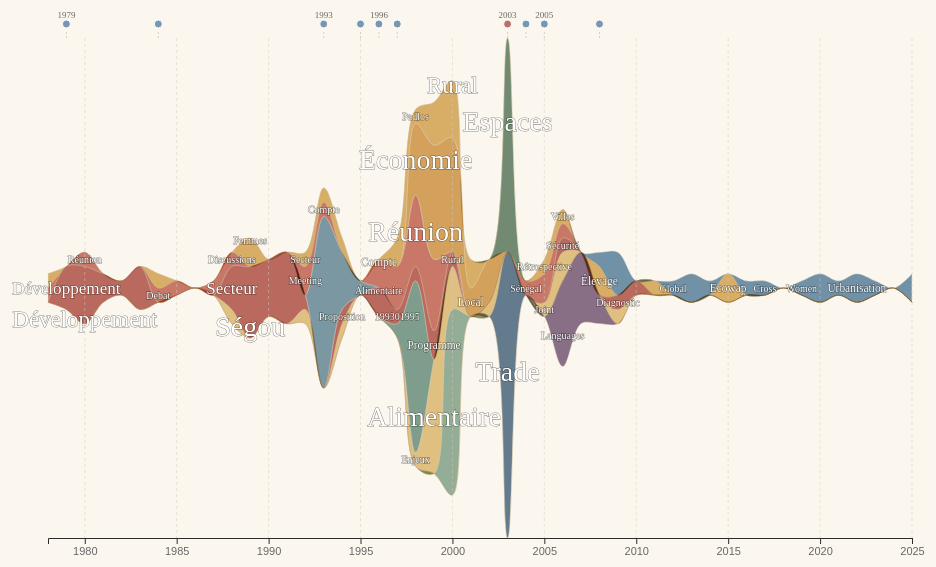
D3 v7 page, settled after 480 driven frames (8 s of simulated time); the page loaded 1 data file(s).


// ── app.js
// SWAC Publications History Visualization - Minimalist Stream Graph
// Multi-dimensional, storytelling-focused visualization

class SWACVisualization {
    constructor(data) {
        this.data = data;
        this.currentDimension = 'series';
        this.isPlaying = false;
        this.currentYear = data.metadata.year_range.min;
        this.selectedStreamKey = null; // Track selected stream by key
        this.selectedCategories = new Set(); // Track selected categories from legend
        this.hoverYear = null; // Track currently hovered year
        
        // Setup
        this.setupSVG();
        this.setupControls();
        this.setupTooltip();
        this.setupNarrative();
        
        // Initial render
        this.updateVisualization();
        this.updateStats();
    }
    
    setupSVG() {
        // Balanced margins and responsive width to fill container
        this.margin = {top: 40, right: 60, bottom: 60, left: 60};
        const container = d3.select('#viz-container').node();
        const containerWidth = container ? container.getBoundingClientRect().width : 1200;
        this.width = Math.max(300, containerWidth - this.margin.left - this.margin.right);
        this.height = 600 - this.margin.top - this.margin.bottom;
        
        // Clear container
        d3.select('#viz-container').selectAll('*').remove();
        
        // Create SVG
        this.svg = d3.select('#viz-container')
            .append('svg')
            .attr('width', this.width + this.margin.left + this.margin.right)
            .attr('height', this.height + this.margin.top + this.margin.bottom);
        
        // Main group
        this.g = this.svg.append('g')
            .attr('transform', `translate(${this.margin.left},${this.margin.top})`);
        
        // Corner year indicator (top-left)
        this.cornerYear = this.svg.append('text')
            .attr('class', 'corner-year')
            .attr('x', this.margin.left)
            .attr('y', 18)
            .attr('text-anchor', 'start')
            .text('');
        
        // Create clip path for animation (initially full width)
        const defs = this.svg.append('defs');
        this.clipPathGroup = defs.append('clipPath')
            .attr('id', 'year-clip');
        this.clipPathGroup.append('rect')
            .attr('x', 0)
            .attr('y', 0)
            .attr('width', this.width + this.margin.left + this.margin.right)
            .attr('height', this.height + this.margin.top + this.margin.bottom);
        
        // Unified vintage newspaper palette for all dimensions
        const vintageColors = [
            // terracotta reds (slightly muted)
            '#b3574d', '#c56a5a',
            // ochre/mustard (toned down)
            '#d29a4c', '#d8aa59', '#e0be7a',
            // dusty blues (darker)
            '#4f6d88', '#5f87a7', '#6b8fa2',
            // sage/teal greens (muted)
            '#5f8066', '#6f9589', '#86a993',
            // mauve/rose (desaturated)
            '#7a5f7f', '#94707a',
            // beiges/warm neutrals
            '#c7b59d', '#b2987a', '#9a7f63', '#d3c4b4',
            // supportive grays
            '#848683', '#9a9c99'
        ];
        const unifiedScale = d3.scaleOrdinal(vintageColors);
        this.colorScales = {
            series: unifiedScale,
            topics: unifiedScale,
            type: unifiedScale,
            author: unifiedScale
        };
        
        // Setup scales (will be initialized after data is loaded)
        this.xScale = null;
    }
    
    setupControls() {
        // Dimension selector
        d3.select('#dimension-select')
            .on('change', () => {
                this.currentDimension = d3.select('#dimension-select').property('value');
                this.updateVisualization(true); // Clear categories on dimension change
                this.updateStats();
            });
        
        // Play button
        d3.select('#play-btn')
            .on('click', () => this.togglePlayback());
        
        // Story journeys button
        if (!d3.select('#story-btn').node()) {
            d3.select('.controls')
                .append('div')
                .attr('class', 'control-group')
                .append('button')
                .attr('id', 'story-btn')
                .attr('class', 'btn-play')
                .text('Story Journeys')
                .on('click', () => this.showStoryMenu());
        }
        
        // Removed scrollytelling prototype per request
        d3.select('#scrolly-btn').remove();
    }
    
    // Show curated story journeys menu
    showStoryMenu() {
        const stories = [
            {
                title: 'The Rise of Urban Research',
                description: 'Explore how urbanization became a central theme, from early studies to comprehensive Africapolis series.',
                filter: {dimension: 'topics', value: 'Urban', highlight: true}
            },
            {
                title: 'Series Evolution: From ECOLOC to Africapolis',
                description: 'Trace the evolution of major publication series, their lifecycles and thematic shifts.',
                filter: {dimension: 'series', highlight: ['Africapolis', 'ECOLOC', 'Maps and Facts']}
            },
            {
                title: 'Document Types Transformation',
                description: 'Document types over time.',
                filter: {dimension: 'type', highlight: true}
            }
        ];
        
        // Create overlay menu
        const menu = d3.select('body')
            .selectAll('.story-menu-overlay')
            .data([0])
            .join('div')
            .attr('class', 'story-menu-overlay')
            .style('position', 'fixed')
            .style('top', '0')
            .style('left', '0')
            .style('width', '100%')
            .style('height', '100%')
            .style('background', 'rgba(0,0,0,0.5)')
            .style('z-index', '2000')
            .style('display', 'flex')
            .style('justify-content', 'center')
            .style('align-items', 'center')
            .on('click', function() {
                d3.select(this).remove();
            });
        
        const menuContent = menu.append('div')
            .attr('class', 'story-menu-content')
            .style('background', '#fbf7ef')
            .style('padding', '30px')
            .style('border-radius', '12px')
            .style('max-width', '600px')
            .style('border', '1px solid #e3dccb')
            .style('box-shadow', '0 8px 32px rgba(0,0,0,0.15)')
            .on('click', function(event) {
                event.stopPropagation();
            });
        
        menuContent.append('h3')
            .style('margin-bottom', '20px')
            .style('color', '#2b2b2b')
            .text('Choose a Story Journey');
        
        const storyItems = menuContent.selectAll('.story-item')
            .data(stories)
            .enter()
            .append('div')
            .attr('class', 'story-item')
            .style('margin-bottom', '15px')
            .style('padding', '15px')
            .style('border', '1px solid #e3dccb')
            .style('border-radius', '8px')
            .style('cursor', 'pointer')
            .style('transition', 'all 0.2s')
            .on('mouseenter', function() {
                d3.select(this).style('background', '#f1e9d8').style('border-color', '#8c6d5a');
            })
            .on('mouseleave', function() {
                d3.select(this).style('background', 'transparent').style('border-color', '#e3dccb');
            })
            .on('click', (event, d) => {
                this.startStoryJourney(d);
                menu.remove();
            });
        
        storyItems.append('div')
            .attr('class', 'story-title')
            .style('font-weight', '600')
            .style('font-size', '1.1rem')
            .style('color', '#2b2b2b')
            .style('margin-bottom', '8px')
            .text(d => d.title);
        
        storyItems.append('div')
            .attr('class', 'story-description')
            .style('font-size', '0.9rem')
            .style('color', '#6b665e')
            .style('line-height', '1.5')
            .text(d => d.description);
        
        // Close button
        menuContent.append('button')
            .style('position', 'absolute')
            .style('top', '15px')
            .style('right', '15px')
            .style('background', 'none')
            .style('border', 'none')
            .style('font-size', '1.5rem')
            .style('cursor', 'pointer')
            .style('color', '#999')
            .text('×')
            .on('click', () => menu.remove());
    }
    
    // Start a curated story journey
    startStoryJourney(story) {
        const {filter} = story;
        
        // Switch dimension if needed
        if (filter.dimension !== this.currentDimension) {
            d3.select('#dimension-select').property('value', filter.dimension);
            this.currentDimension = filter.dimension;
        }
        
        // Update visualization
        this.updateVisualization(true);
        
        // Show narrative
        this.showNarrative(story.title, story.description);
        
        // Highlight specific streams if specified
        if (filter.highlight && Array.isArray(filter.highlight)) {
            setTimeout(() => {
                filter.highlight.forEach(streamName => {
                    const legendItem = d3.selectAll('.legend-item')
                        .filter((d, i, nodes) => d3.select(nodes[i]).text().includes(streamName));
                    if (!legendItem.empty()) {
                        legendItem.dispatch('click');
                    }
                });
            }, 500);
        } else if (filter.value) {
            setTimeout(() => {
                const legendItem = d3.selectAll('.legend-item')
                    .filter((d, i, nodes) => d3.select(nodes[i]).text().includes(filter.value));
                if (!legendItem.empty()) {
                    legendItem.dispatch('click');
                }
            }, 500);
        }
        
        // Auto-hide narrative after 6 seconds
        setTimeout(() => this.hideNarrative(), 6000);
    }
    
    setupTooltip() {
        this.tooltip = d3.select('body')
            .append('div')
            .attr('class', 'tooltip');
    }
    
    setupNarrative() {
        d3.select('.close-btn')
            .on('click', () => this.hideNarrative());
        d3.select('.close-btn-publications')
            .on('click', () => this.hidePublicationList());
    }
    
    // Prepare data based on selected dimension
    prepareData() {
        const dimension = this.currentDimension;
        // Use metadata year range so the axis and data extend to declared bounds
        const yearRange = this.data.metadata.year_range;
        const years = d3.range(yearRange.min, yearRange.max + 1);
        
        let dimensionValues = [];
        const valuesByYear = {};
        
        // Initialize year data
        years.forEach(year => {
            valuesByYear[year] = {};
        });
        
        // Collect all unique values for this dimension
        this.data.publications.forEach(pub => {
            let value = null;
            
            switch(dimension) {
                case 'series':
                    value = pub.series || 'Uncategorized';
                    break;
                case 'topics':
                    if (pub.topics && pub.topics.length > 0) {
                        pub.topics.forEach(topic => {
                            if (!dimensionValues.includes(topic)) {
                                dimensionValues.push(topic);
                            }
                            if (!valuesByYear[pub.year][topic]) {
                                valuesByYear[pub.year][topic] = 0;
                            }
                            valuesByYear[pub.year][topic]++;
                        });
                    }
                    return; // Handle topics separately
                case 'type':
                    value = pub.type || 'Unknown';
                    break;
                case 'author':
                    if (pub.author) {
                        // Split authors and count each one
                        const authors = pub.author.split(',').map(a => a.trim()).filter(a => a);
                        authors.forEach(author => {
                            if (!dimensionValues.includes(author)) {
                                dimensionValues.push(author);
                            }
                            if (!valuesByYear[pub.year][author]) {
                                valuesByYear[pub.year][author] = 0;
                            }
                            valuesByYear[pub.year][author]++;
                        });
                    }
                    return; // Handle authors separately
            }
            
            if (value && !dimensionValues.includes(value)) {
                dimensionValues.push(value);
            }
            
            if (!valuesByYear[pub.year][value]) {
                valuesByYear[pub.year][value] = 0;
            }
            valuesByYear[pub.year][value]++;
        });
        
        // Sort and filter top values for readability
        const valueCounts = {};
        dimensionValues.forEach(val => {
            let total = 0;
            years.forEach(year => {
                total += valuesByYear[year][val] || 0;
            });
            valueCounts[val] = total;
        });
        
        // Get top 12 values for better visualization
        const allTopValues = dimensionValues
            .sort((a, b) => valueCounts[b] - valueCounts[a])
            .slice(0, 12);
        
        // Filter based on selected categories
        let topValues = allTopValues;
        if (this.selectedCategories.size > 0) {
            topValues = topValues.filter(val => this.selectedCategories.has(val));
        }
        
        // Create stacked data
        const stackedData = years.map(year => {
            const result = {year: year};
            topValues.forEach(val => {
                result[val] = valuesByYear[year][val] || 0;
            });
            return result;
        });
        
        // Create lookup for total counts per value
        const totalsLookup = {};
        allTopValues.forEach(val => {
            totalsLookup[val] = valueCounts[val];
        });
        
        return {stackedData, topValues, allTopValues, totalsLookup};
    }
    
    // Create stream graph
    createStreamGraph() {
        const {stackedData, topValues, allTopValues, totalsLookup} = this.prepareData();
        
        // Recreate xScale using metadata year range (e.g., to 2025)
        this.xScale = d3.scaleLinear()
            .domain([this.data.metadata.year_range.min, this.data.metadata.year_range.max])
            .range([0, this.width]);
        
        // Store totals lookup for tooltips
        this.totalsLookup = totalsLookup;
        this.allTopValues = allTopValues; // Store for legend
        
        // Stack generator
        const stack = d3.stack()
            .keys(topValues)
            .order(d3.stackOrderInsideOut);
        
        // Streamgraph baseline: use 'silhouette' so single或多系列都居中悬浮
        stack.offset(d3.stackOffsetSilhouette);
        
        const series = stack(stackedData);
        
        // Y scale: allow negative minima for centered/streamgraph baselines
        const yMax = d3.max(series, d => d3.max(d, d => d[1]));
        const yMin = d3.min(series, d => d3.min(d, d => d[0]));
        
        this.yScale = d3.scaleLinear()
            .domain([yMin, yMax])
            .range([this.height, 0]);
        
        // Area generator with smooth curves
        const area = d3.area()
            .x(d => this.xScale(d.data.year))
            .y0(d => this.yScale(d[0]))
            .y1(d => this.yScale(d[1]))
            .curve(d3.curveCatmullRom.alpha(0.5)); // Smooth curves
        
        // Remove old paths
        this.g.selectAll('.stream-area').remove();
        this.g.selectAll('.stream-label').remove();
        this.g.selectAll('.stream-keyword').remove();
        
        // Create paths
        const colorScale = this.colorScales[this.currentDimension];
        
        // Build index map for colors based on allTopValues
        const colorIndexMap = {};
        this.allTopValues.forEach((val, i) => {
            colorIndexMap[val] = i;
        });
        
        const streamAreas = this.g.selectAll('.stream-area')
            .data(series)
            .enter()
            .append('path')
            .attr('class', 'stream-area')
            .attr('fill', d => colorScale(colorIndexMap[d.key]))
            .attr('stroke', '#efe7d7')
            .attr('stroke-width', 0.5)
            .attr('d', area)
            .each(function(d) {
                // Store the data on the path element for keyword placement
                d3.select(this).datum(d);
            });
        
        // Add keyword watermarks on streams
        this.addStreamKeywords(streamAreas, stackedData);
        
        // Add labels
        if (topValues.length <= 8) {
            series.forEach((d, i) => {
                const lastPoint = d[d.length - 1];
                const x = this.xScale(lastPoint.data.year) + 10;
                const y = (this.yScale(lastPoint[0]) + this.yScale(lastPoint[1])) / 2;
                
                this.g.append('text')
                    .attr('class', 'stream-label')
                    .attr('x', x)
                    .attr('y', y)
                    .attr('text-anchor', 'start')
                    .text(() => {
                        let label = topValues[i];
                        return label.length > 20 ? label.substring(0, 20) + '...' : label;
                    });
            });
        }
        
        // Add hover interactions
        streamAreas
            .on('mouseenter', (event, d) => {
                d3.select(event.currentTarget)
                    .transition()
                    .attr('opacity', 1)
                    .attr('stroke-width', 1.5);
                
                // Show hint in tooltip
                this.showTooltipHint(event, 'Double-click to see publications');
            })
            .on('mousemove', (event, d) => {
                // Calculate which point we're hovering over
                const rect = this.g.node().getBoundingClientRect();
                const mouseX = event.clientX - rect.left; // rect is already for the translated <g>
                const invertedYear = Math.round(this.xScale.invert(mouseX));
                
                // Find the closest data point
                let closestPoint = d[0];
                let minDistance = Infinity;
                d.forEach(point => {
                    const distance = Math.abs(point.data.year - invertedYear);
                    if (distance < minDistance) {
                        minDistance = distance;
                        closestPoint = point;
                    }
                });
                
                // Cache the hover year for double click
                this.hoverYear = closestPoint.data.year;
                
                // Do not update corner indicator on hover (playback only)
                
                this.showTooltip(event, closestPoint, d.key);
            })
            .on('mouseleave', (event) => {
                // Only dim if not selected
                const streamKey = event.currentTarget.__data__.key;
                if (this.selectedStreamKey !== streamKey) {
                    d3.select(event.currentTarget)
                        .transition()
                        .attr('opacity', 0.85)
                        .attr('stroke-width', 0.5);
                }
                
                this.hideTooltip();
            })
            .on('click', (event, d) => {
                event.stopPropagation();
                this.selectStream(event.currentTarget, d);
            })
            .on('dblclick', (event, d) => {
                event.stopPropagation();
                this.showPublicationList(d.key, this.hoverYear);
            })
            .style('cursor', 'pointer');
    }
    
    // Add axes and year markers
    addAxes() {
        // Remove old axes
        this.g.selectAll('.axis').remove();
        
        // X axis
        const xAxis = d3.axisBottom(this.xScale)
            .ticks(12)
            .tickFormat(d3.format('d'));
        
        this.g.append('g')
            .attr('class', 'axis')
            .attr('transform', `translate(0,${this.height})`)
            .call(xAxis)
            .selectAll('text')
            .style('fill', '#666')
            .style('font-size', '11px');
        
        // Grid lines
        this.g.selectAll('.grid-line').remove();
        
        const gridLines = this.g.selectAll('.grid-line')
            .data(this.xScale.ticks(12))
            .enter()
            .append('g');
        
        gridLines.append('line')
            .attr('class', 'year-marker')
            .attr('x1', d => this.xScale(d))
            .attr('x2', d => this.xScale(d))
            .attr('y1', 0)
            .attr('y2', this.height);
        
        // Add key event markers
        this.addKeyEventMarkers();
    }
    
    // Detect and mark key events (peaks, first appearances, dramatic changes)
    detectKeyEvents() {
        const {stackedData, topValues} = this.prepareData();
        const events = [];
        
        // Calculate total publications per year
        const yearlyTotals = {};
        stackedData.forEach(d => {
            yearlyTotals[d.year] = topValues.reduce((sum, key) => sum + (d[key] || 0), 0);
        });
        
        const years = Object.keys(yearlyTotals).map(Number).sort((a, b) => a - b);
        const values = years.map(y => yearlyTotals[y]);
        
        // Detect peaks (local maxima)
        for (let i = 1; i < values.length - 1; i++) {
            if (values[i] > values[i-1] && values[i] > values[i+1] && values[i] > 20) {
                const totalIncrease = values[i] / Math.max(values[i-1], 1) - 1;
                if (totalIncrease > 0.3) { // 30% increase
                    events.push({
                        year: years[i],
                        type: 'peak',
                        message: `Peak year: ${values[i]} publications (+${Math.round(totalIncrease * 100)}%)`,
                        value: values[i]
                    });
                }
            }
        }
        
        // Detect topic structure shifts (use publications_by_year topic distributions)
        try {
            const topicShiftEvents = this.detectTopicShifts();
            topicShiftEvents.forEach(e => events.push(e));
        } catch (e) {
            // ignore if not available
        }
        
        // Detect first appearances for top streams
        topValues.forEach(streamKey => {
            let firstYear = null;
            for (let d of stackedData) {
                if (d[streamKey] > 0) {
                    firstYear = d.year;
                    break;
                }
            }
            if (firstYear && firstYear <= this.data.metadata.year_range.min + 5) {
                events.push({
                    year: firstYear,
                    type: 'first',
                    message: `First appearance: ${streamKey}`,
                    value: 0,
                    stream: streamKey
                });
            }
        });
        
        // Limit to most significant events
        return events.slice(0, 10).sort((a, b) => a.year - b.year);
    }
    
    // Compute topic distribution shifts and return notable years
    detectTopicShifts() {
        const pby = this.data.publications_by_year || {};
        const years = Object.keys(pby).map(Number).sort((a, b) => a - b);
        const distByYear = {};
        const allTopics = new Set();
        
        years.forEach(y => {
            const pubs = pby[y] || [];
            const counts = {};
            pubs.forEach(pub => {
                if (pub.topics && pub.topics.length) {
                    pub.topics.forEach(t => {
                        counts[t] = (counts[t] || 0) + 1;
                        allTopics.add(t);
                    });
                }
            });
            const total = Object.values(counts).reduce((a, b) => a + b, 0) || 1;
            distByYear[y] = {counts, total};
        });
        
        const topics = Array.from(allTopics);
        function vectorForYear(y) {
            const {counts, total} = distByYear[y] || {counts: {}, total: 1};
            return topics.map(t => (counts[t] || 0) / total);
        }
        function cosine(a, b) {
            let dot = 0, na = 0, nb = 0;
            for (let i = 0; i < a.length; i++) {
                dot += a[i] * b[i];
                na += a[i] * a[i];
                nb += b[i] * b[i];
            }
            if (na === 0 || nb === 0) return 0;
            return dot / (Math.sqrt(na) * Math.sqrt(nb));
        }
        
        const events = [];
        for (let i = 1; i < years.length; i++) {
            const yPrev = years[i-1];
            const y = years[i];
            const vPrev = vectorForYear(yPrev);
            const v = vectorForYear(y);
            const sim = cosine(vPrev, v);
            const shift = 1 - sim; // 0~1
            if (shift > 0.35) { // notable shift
                // Extract top keywords (titles) for the year for context
                const pubs = (pby[y] || []).slice(0, 50);
                const kw = this.extractKeywordCountsFromTitles(pubs).sorted
                    .slice(0, 3)
                    .map(e => e.word)
                    .join(', ');
                events.push({
                    year: y,
                    type: 'topicShift',
                    message: `Topic focus shift; top keywords: ${kw}`,
                    value: shift
                });
            }
        }
        return events;
    }
    
    // Add visual markers for key events on timeline
    addKeyEventMarkers() {
        // Remove old markers
        this.g.selectAll('.event-marker').remove();
        this.g.selectAll('.event-annotation').remove();
        this.g.selectAll('.event-leader').remove();
        
        const events = this.detectKeyEvents();
        if (events.length === 0) return;
        
        // Top time band baseline (slightly above chart)
        const bandY = -14;
        
        events.forEach((event, i) => {
            const x = this.xScale(event.year);
            
            // Leader line from top of plot to band
            this.g.append('line')
                .attr('class', 'event-leader')
                .attr('x1', x)
                .attr('y1', 0)
                .attr('x2', x)
                .attr('y2', bandY + 6)
                .attr('stroke', '#cfc6b6')
                .attr('stroke-width', 0.8)
                .attr('stroke-dasharray', '2,2')
                .style('pointer-events', 'none');
            
            // Marker circle in the top band
            const marker = this.g.append('circle')
                .attr('class', 'event-marker')
                .attr('cx', x)
                .attr('cy', bandY)
                .attr('r', 4)
                .attr('fill', event.type === 'peak' ? '#b3574d' : event.type === 'first' ? '#d29a4c' : '#5f87a7')
                .attr('stroke', '#fff')
                .attr('stroke-width', 1)
                .style('cursor', 'default')
                .style('opacity', 0.85)
                .on('mouseenter', () => {
                    // Remove existing callouts
                    this.g.selectAll('.event-callout').remove();
                    
                    // Build inline callout next to the dot
                    const callout = this.g.append('g')
                        .attr('class', 'event-callout');
                    const px = x + 8;
                    const py = bandY - 16;
                    const text = callout.append('text')
                        .attr('x', px + 8)
                        .attr('y', py)
                        .attr('dominant-baseline', 'hanging')
                        .attr('font-size', '10px')
                        .attr('fill', '#2b2b2b')
                        .text(`${event.year} · ${event.message}`);
                    // Background
                    const bbox = text.node().getBBox();
                    callout.insert('rect', 'text')
                        .attr('x', bbox.x - 6)
                        .attr('y', bbox.y - 4)
                        .attr('rx', 4)
                        .attr('ry', 4)
                        .attr('width', bbox.width + 12)
                        .attr('height', bbox.height + 8)
                        .attr('fill', '#fbf7ef')
                        .attr('stroke', '#e3dccb')
                        .attr('stroke-width', 1)
                        .attr('opacity', 0.98);
                })
                .on('mouseleave', () => {
                    this.g.selectAll('.event-callout').remove();
                });
            
            // Year label near marker (sparse)
            if (i % 2 === 0) {
                this.g.append('text')
                    .attr('class', 'event-annotation')
                    .attr('x', x)
                    .attr('y', bandY - 6)
                    .attr('text-anchor', 'middle')
                    .attr('font-size', '9px')
                    .attr('fill', '#6b665e')
                    .text(event.year);
            }
        });
    }
    
    // Lightweight side panel to show event details
    showEventDetail(title, content) {
        const panel = d3.select('body')
            .selectAll('.event-detail')
            .data([0])
            .join('div')
            .attr('class', 'event-detail')
            .style('position', 'fixed')
            .style('top', '60px')
            .style('right', '24px')
            .style('width', '320px')
            .style('max-width', '90%')
            .style('background', '#fbf7ef')
            .style('border', '1px solid #e3dccb')
            .style('border-radius', '10px')
            .style('box-shadow', '0 8px 24px rgba(0,0,0,0.12)')
            .style('padding', '14px 16px')
            .style('z-index', '1500');
        
        panel.html('');
        panel.append('div')
            .style('font-weight', '600')
            .style('font-size', '1rem')
            .style('color', '#2b2b2b')
            .style('margin-bottom', '6px')
            .text(title);
        panel.append('div')
            .style('font-size', '0.9rem')
            .style('line-height', '1.5')
            .style('color', '#6b665e')
            .text(content);
        panel.append('button')
            .style('position', 'absolute')
            .style('top', '8px')
            .style('right', '10px')
            .style('background', 'none')
            .style('border', 'none')
            .style('font-size', '1.2rem')
            .style('color', '#999')
            .style('cursor', 'pointer')
            .text('×')
            .on('click', () => d3.select('.event-detail').remove());
    }
    
    showTooltip(event, point, dimensionValue) {
        // Get the actual count for this year from the original data
        const year = point.data.year;
        const count = point.data[dimensionValue] || 0;
        
        this.updateTooltipContent(dimensionValue, year, count);
        this.moveTooltip(event);
    }
    
    updateTooltipContent(dimensionValue, year, count) {
        this.tooltip.html(`
            <div class="tooltip-title">${dimensionValue}</div>
            <div class="tooltip-content">${year}: ${Math.round(count)} publication${count !== 1 ? 's' : ''}</div>
        `)
        .classed('visible', true);
    }
    
    showTooltipHint(event, hint) {
        this.tooltip.html(`
            <div class="tooltip-content">${hint}</div>
        `)
        .classed('visible', true);
        this.moveTooltip(event);
    }
    
    moveTooltip(event) {
        this.tooltip
            .style('left', (event.pageX + 10) + 'px')
            .style('top', (event.pageY + 10) + 'px');
    }
    
    hideTooltip() {
        this.tooltip.classed('visible', false);
    }
    
    showNarrative(title, text) {
        d3.select('#narrative-title').text(title);
        d3.select('#narrative-text').text(text);
        d3.select('#narrative').classed('hidden', false);
    }
    
    hideNarrative() {
        d3.select('#narrative').classed('hidden', true);
    }
    
    showPublicationList(dimensionValue, year = null) {
        // Filter publications based on dimension and value
        let filteredPubs = this.data.publications.filter(pub => {
            switch(this.currentDimension) {
                case 'series':
                    return pub.series === dimensionValue;
                case 'topics':
                    return pub.topics && pub.topics.includes(dimensionValue);
                case 'type':
                    return pub.type === dimensionValue;
                case 'author':
                    return pub.author && pub.author.split(',').map(a => a.trim()).includes(dimensionValue);
                default:
                    return false;
            }
        });
        
        // If year is specified, filter by year
        if (year !== null) {
            filteredPubs = filteredPubs.filter(pub => pub.year === year);
        }
        
        // Update title
        const yearText = year ? ` ${year}` : '';
        d3.select('#publication-list-title').text(
            `${dimensionValue}${yearText} Publications (${filteredPubs.length} total)`
        );
        
        // Create list
        const listContainer = d3.select('#publication-list-items');
        listContainer.html('');
        
        if (filteredPubs.length === 0) {
            listContainer.html('<p style="color: #999; padding: 20px; text-align: center;">No publications found</p>');
        } else {
            const listItems = listContainer.selectAll('.pub-item')
                .data(filteredPubs)
                .enter()
                .append('div')
                .attr('class', 'pub-item');
            
            // Only show year if not filtered by specific year
            if (year === null) {
                listItems.append('div')
                    .attr('class', 'pub-year')
                    .text(d => d.year);
            }
            
            listItems.append('div')
                .attr('class', 'pub-title')
                .text(d => d.title);
        }
        
        // Show overlay
        d3.select('#publication-list-overlay').classed('hidden', false);
        d3.select('#narrative').classed('hidden', true); // Hide narrative if open
    }
    
    hidePublicationList() {
        d3.select('#publication-list-overlay').classed('hidden', true);
    }
    
    selectStream(element, data) {
        // Clear previous selection
        if (this.selectedStreamKey !== data.key) {
            this.selectedStreamKey = data.key;
            
            // Hide all others and highlight selected
            const viz = this;
            d3.selectAll('.stream-area')
                .each(function(d) {
                    const node = d3.select(this);
                    if (d.key === viz.selectedStreamKey) {
                        node
                            .classed('selected', true)
                            .attr('stroke', '#8c6d5a')
                            .attr('stroke-width', 2.5)
                            .attr('opacity', 1);
                    } else {
                        node
                            .classed('selected', false)
                            .attr('stroke', 'white')
                            .attr('stroke-width', 0.5)
                            .attr('opacity', 0);
                    }
                });
            
            // Show narrative for selected stream
            const total = this.totalsLookup[data.key] || 0;
            this.showNarrative(
                data.key,
                `Total: ${total} publications across ${data.length} years`
            );
        } else {
            // Deselect if clicking the same stream
            this.selectedStreamKey = null;
            d3.selectAll('.stream-area')
                .classed('selected', false)
                .attr('opacity', 0.85)
                .attr('stroke-width', 0.5)
                .attr('stroke', 'white');
        }
    }
    
    updateVisualization(clearCategories = false) {
        // Clear selection
        this.selectedStreamKey = null;
        
        // Clear categories only when explicitly requested (dimension change)
        if (clearCategories) {
            this.selectedCategories.clear();
        }
        
        // Reset animation Y scales when dimension or selection changes
        this.animationYMax = null;
        this.animationYMin = null;
        
        // Remove clip path to show full visualization
        this.g.attr('clip-path', null);
        
        // Clear corner year when not playing
        if (!this.isPlaying && this.cornerYear) this.cornerYear.text('');
        
        this.createStreamGraph();
        this.addAxes();
        this.updateLegend();
        
        // Re-add key event markers after visualization update
        if (this.xScale) {
            this.addKeyEventMarkers();
        }
        
        // Show appropriate narrative
        const narratives = {
            series: 'Series Evolution',
            topics: 'Thematic Focus',
            type: 'Publication Types',
            author: 'Contributor Network'
        };
        
        const descriptions = {
            series: 'Watch how different publication series emerge, grow, and evolve over time.',
            topics: 'Explore the shifting thematic priorities in SWAC\'s research agenda.',
            type: 'Observe the changing formats of knowledge production and dissemination.',
            author: 'Discover key contributors and their evolving participation over the years.'
        };
        
        // Briefly show narrative on dimension change (removed per request)
        // this.showNarrative(narratives[this.currentDimension], descriptions[this.currentDimension]);
        // setTimeout(() => this.hideNarrative(), 4000);
    }
    
    addStreamKeywords(streamAreas, stackedData) {
        // Place keywords at exact (topic, year) positions and ensure readability
        const publicationsByYear = this.data.publications_by_year;
        const yearRange = this.data.metadata.year_range;
        const currentDimension = this.currentDimension;
        const g = this.g;
        const vis = this;
        const placedBoxes = [];
        const PADDING = 6;
        const VERTICAL_OFFSETS = [0, -12, 12, -24, 24, -36, 36];

        function intersects(a, b, pad) {
            return !(
                a.x + a.width + pad <= b.x ||
                b.x + b.width + pad <= a.x ||
                a.y + a.height + pad <= b.y ||
                b.y + b.height + pad <= a.y
            );
        }

        // Build a quick lookup from seriesData by year for y0/y1
        function pointForYear(seriesData, year) {
            for (let i = 0; i < seriesData.length; i++) {
                if (seriesData[i].data.year === year) {
                    return seriesData[i];
                }
            }
            return null;
        }

        streamAreas.each(function(seriesData) {
            const streamKey = seriesData.key;

            for (let year = yearRange.min; year <= yearRange.max; year++) {
                const yearStr = String(year);
                const yearPubs = publicationsByYear[yearStr] || [];

                // Filter publications to match current stream key and dimension
                const matchedPubs = yearPubs.filter(pub => {
                    switch (currentDimension) {
                        case 'series':
                            return pub.series === streamKey;
                        case 'topics':
                            return pub.topics && pub.topics.includes(streamKey);
                        case 'type':
                            return pub.type === streamKey;
                        case 'author':
                            return pub.author && pub.author.split(',').map(a => a.trim()).includes(streamKey);
                        default:
                            return false;
                    }
                });

                if (matchedPubs.length === 0) continue;

                // Extract keyword counts for this (topic, year)
                const keywordStats = vis.extractKeywordCountsFromTitles(matchedPubs);
                if (keywordStats.sorted.length === 0) continue;
                const topEntry = keywordStats.sorted[0];
                const keyword = topEntry.word;
                const kCount = topEntry.count;

                // Find y0/y1 at this exact year on the series
                const pt = pointForYear(seriesData, year);
                if (!pt) continue;

                const x = vis.xScale(year);
                const yTop = vis.yScale(pt[0]);
                const yBottom = vis.yScale(pt[1]);
                const bandCenterY = (yTop + yBottom) / 2;
                const bandHalf = Math.abs(yBottom - yTop) / 2;

                // Try to place without overlap by nudging vertically within the band
                let placed = false;
                for (const dy of VERTICAL_OFFSETS) {
                    const yCandidate = bandCenterY + dy;
                    if (Math.abs(yCandidate - bandCenterY) > bandHalf * 0.9) continue; // keep inside band

                    // Create invisible text to measure
                    const text = g.append('text')
                        .attr('class', 'stream-keyword')
                        .attr('x', x)
                        .attr('y', yCandidate)
                        .attr('text-anchor', 'middle')
                        .attr('dy', '0.35em')
                        .attr('fill', '#ffffff')
                        .attr('stroke', 'rgba(0,0,0,0.45)')
                        .attr('stroke-width', 1)
                        .attr('paint-order', 'stroke fill')
                        .attr('font-size', () => {
                            const minCount = Math.max(1, keywordStats.min);
                            const maxCount = Math.max(minCount + 1, keywordStats.max);
                            const t = (kCount - minCount) / (maxCount - minCount);
                            const size = 10 + t * 18; // 10px to 28px
                            // Cap by band height to avoid overflow
                            const maxSizeByBand = Math.max(10, Math.min(28, bandHalf * 0.8));
                            return Math.min(size, maxSizeByBand);
                        })
                        .attr('font-weight', '500')
                        .style('opacity', 0)
                        .text(keyword);

                    try {
                        const bbox = text.node().getBBox();
                        const candidate = {x: bbox.x, y: bbox.y, width: bbox.width, height: bbox.height};
                        const hasOverlap = placedBoxes.some(box => intersects(box, candidate, PADDING));
                        if (hasOverlap) {
                            text.remove();
                        } else {
                            placedBoxes.push(candidate);
                            text.style('opacity', 1);
                            placed = true;
                            break;
                        }
                    } catch (e) {
                        text.remove();
                    }
                }

                // If cannot place within band without overlap, skip to keep clarity
                if (!placed) {
                    continue;
                }
            }
        });
    }
    
    extractKeywordsFromTitles(publications) {
        // Common stop words to ignore (English and French)
        const stopWords = new Set([
            'the', 'of', 'and', 'in', 'to', 'for', 'a', 'an', 'on', 'with', 'by',
            'from', 'as', 'is', 'are', 'was', 'were', 'be', 'been', 'have', 'has',
            'le', 'la', 'les', 'de', 'des', 'du', 'et', 'en', 'dans', 'pour',
            'sur', 'par', 'avec', 'sans', 'sous', 'entre', 'à',
            'report', 'summary', 'study', 'note', 'part', 'rapport', 'étude',
            // Regions / organizations
            'sahel', 'africa', 'african', 'afrique', 'ouest', 'oecd', 'swac', 'club',
            // Months EN
            'january', 'february', 'march', 'april', 'may', 'june', 'july', 'august', 'september', 'october', 'november', 'december',
            // Months FR
            'janvier', 'février', 'fevrier', 'mars', 'avril', 'mai', 'juin', 'juillet', 'août', 'aout', 'septembre', 'octobre', 'novembre', 'décembre', 'decembre'
        ]);
        
        // Combine all titles
        const allText = publications
            .map(pub => pub.title || '')
            .join(' ')
            .toLowerCase();
        
        // Extract words (alphanumeric + accents)
        const words = allText.match(/[\wàáâãäåæçèéêëìíîïðñòóôõöøùúûüýþÿ]+/g) || [];
        
        // Count word frequencies
        const wordCounts = {};
        words.forEach(word => {
            if (word.length > 4 && !stopWords.has(word)) {
                wordCounts[word] = (wordCounts[word] || 0) + 1;
            }
        });
        
        // Sort by frequency and return top keywords
        return Object.entries(wordCounts)
            .sort((a, b) => b[1] - a[1])
            .slice(0, 3)
            .map(([word]) => word.charAt(0).toUpperCase() + word.slice(1));
    }

    extractKeywordCountsFromTitles(publications) {
        // Same extraction but return counts and min/max for sizing
        const stopWords = new Set([
            'the', 'of', 'and', 'in', 'to', 'for', 'a', 'an', 'on', 'with', 'by',
            'from', 'as', 'is', 'are', 'was', 'were', 'be', 'been', 'have', 'has',
            'le', 'la', 'les', 'de', 'des', 'du', 'et', 'en', 'dans', 'pour',
            'sur', 'par', 'avec', 'sans', 'sous', 'entre', 'à',
            'report', 'summary', 'study', 'note', 'part', 'rapport', 'étude',
            // Regions / organizations
            'sahel', 'africa', 'african', 'afrique', 'ouest', 'oecd', 'swac', 'club',
            // Months EN
            'january', 'february', 'march', 'april', 'may', 'june', 'july', 'august', 'september', 'october', 'november', 'december',
            // Months FR
            'janvier', 'février', 'fevrier', 'mars', 'avril', 'mai', 'juin', 'juillet', 'août', 'aout', 'septembre', 'octobre', 'novembre', 'décembre', 'decembre'
        ]);
        const allText = publications
            .map(pub => pub.title || '')
            .join(' ')
            .toLowerCase();
        const words = allText.match(/[\wàáâãäåæçèéêëìíîïðñòóôõöøùúûüýþÿ]+/g) || [];
        const wordCounts = {};
        words.forEach(word => {
            if (word.length > 4 && !stopWords.has(word)) {
                wordCounts[word] = (wordCounts[word] || 0) + 1;
            }
        });
        const entries = Object.entries(wordCounts).map(([w, c]) => ({word: w.charAt(0).toUpperCase() + w.slice(1), count: c}));
        entries.sort((a, b) => b.count - a.count);
        const counts = entries.map(e => e.count);
        const min = counts.length ? Math.min(...counts) : 0;
        const max = counts.length ? Math.max(...counts) : 0;
        return {sorted: entries, min, max};
    }
    
    updateLegend() {
        if (!this.allTopValues) return;
        
        const legendContainer = d3.select('#legend');
        legendContainer.html('');
        
        const colorScale = this.colorScales[this.currentDimension];
        
        const legendItems = legendContainer.selectAll('.legend-item')
            .data(this.allTopValues)
            .enter()
            .append('div')
            .attr('class', 'legend-item')
            .style('opacity', d => {
                if (this.selectedCategories.size === 0) return 1;
                return this.selectedCategories.has(d) ? 1 : 0.3;
            })
            .style('cursor', 'pointer')
            .on('click', (event, d) => {
                if (this.selectedCategories.has(d)) {
                    this.selectedCategories.delete(d);
                } else {
                    this.selectedCategories.add(d);
                }
                this.updateVisualization();
            });
        
        legendItems.append('div')
            .attr('class', 'legend-color')
            .style('background-color', (d, i) => colorScale(i));
        
        legendItems.append('span')
            .text(d => {
                const label = d;
                return label.length > 30 ? label.substring(0, 30) + '...' : label;
            });
        
        legendItems.append('span')
            .style('margin-left', '8px')
            .style('color', '#999')
            .style('font-size', '0.85em')
            .text(d => `(${this.totalsLookup[d] || 0})`);
    }
    
    updateStats() {
        d3.select('#stat-total').text(data.metadata.total_publications);
        d3.select('#stat-years').text(
            `${data.metadata.year_range.min}-${data.metadata.year_range.max}`
        );
        d3.select('#stat-dimension').text(this.currentDimension.charAt(0).toUpperCase() + this.currentDimension.slice(1));
    }
    
    togglePlayback() {
        if (this.isPlaying) {
            // Stop playback
            this.isPlaying = false;
            if (this.playbackFrame) {
                clearTimeout(this.playbackFrame);
                this.playbackFrame = null;
            }
            d3.select('#play-btn').text('▶ Play Journey');
            // Clear year indicator when stopping
            if (this.cornerYear) this.cornerYear.text('');
        } else {
            // Start playback
            this.isPlaying = true;
            d3.select('#play-btn').text('⏸ Pause');
            
            // Initialize playback from start
            this.currentYear = this.data.metadata.year_range.min;
            this.animationYMax = null; // Reset Y scale
            this.animationYMin = null;
            
            // First, create full graph without clipPath
            this.createStreamGraph();
            this.addAxes();
            
            // Then apply clipPath and start animation
            this.g.attr('clip-path', 'url(#year-clip)');
            // Initialize indicator at start year
            this.updateYearIndicator(this.currentYear);
            this.animateStep();
        }
    }
    
    animateStep() {
        if (!this.isPlaying) return;
        
        // Filter data to current year and before
        const yearRange = this.data.metadata.year_range;
        const years = d3.range(yearRange.min, this.currentYear + 1);
        
        // Create a masked version of the visualization
        this.createAnimatedStreamGraph(years);
        
        // Update corner year indicator during playback
        this.updateYearIndicator(this.currentYear);
        
        // Move to next year
        if (this.currentYear < yearRange.max) {
            this.currentYear++;
            // Use requestAnimationFrame for smoother animation, with delay for speed control
            this.playbackFrame = setTimeout(() => {
                if (this.isPlaying) {
                    requestAnimationFrame(() => this.animateStep());
                }
            }, 50); // 50ms delay = ~20fps
        } else {
            // Finished
            this.isPlaying = false;
            d3.select('#play-btn').text('▶ Play Journey');
            // Reset to full view
            this.updateVisualization();
        }
    }
    
    createAnimatedStreamGraph(yearsToShow) {
        // Simple: just control visibility based on year using clipPath
        const maxYear = Math.max(...yearsToShow);
        
        // Calculate clip width in SVG coordinates
        const clipX = this.margin.left + this.xScale(maxYear);
        
        // Update clip path width with smooth transition
        this.clipPathGroup.select('rect')
            .transition()
            .duration(50)
            .ease(d3.easeLinear)
            .attr('width', clipX);
        
        // Remove playback narrative per request (no popup)
        // this.showNarrative(`Playing: ${this.currentYear}`, `Showing ${yearsToShow.length} years of history`);
    }

    updateYearIndicator(year) {
        if (!this.cornerYear) return;
        const safeYear = year != null ? year : this.data?.metadata?.year_range?.min;
        this.cornerYear.text(`Year: ${safeYear}`);
    }
}

// Initialize visualization when data is loaded
let data;
let viz;

// Load data
d3.json('swac_data.json')
    .then(loadedData => {
        data = loadedData;
        viz = new SWACVisualization(data);
        
        // Add loading indicator removal
        d3.select('#viz-container').select('.loading')?.remove();
    })
    .catch(error => {
        console.error('Error loading data:', error);
        d3.select('#viz-container')
            .html('<div class="loading">Error loading data. Please check if swac_data.json exists.</div>');
    });



### data: swac_data.json, 297909 bytes — head not shown